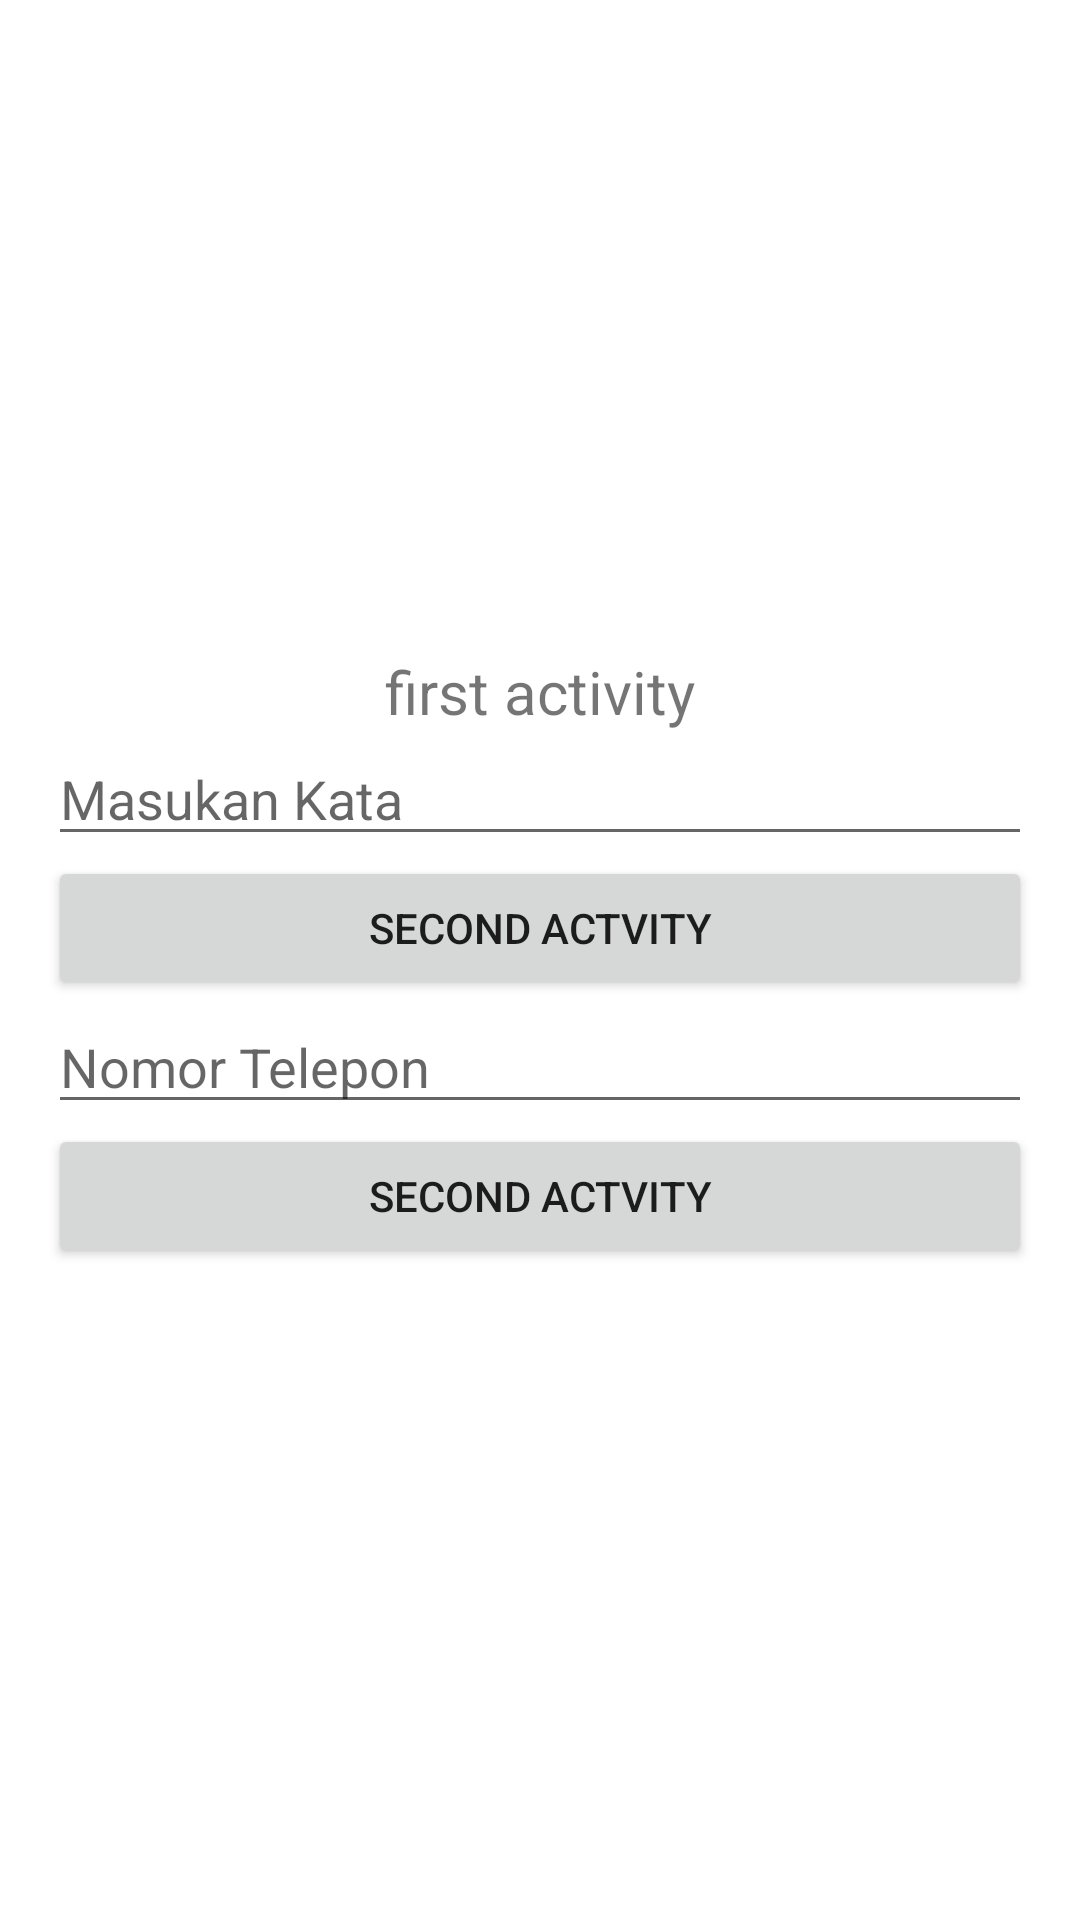

Here is an Android app screen rendered from its layout file. Give the layout XML and the strings, colors and styles it references.
<!-- AndroidManifest.xml: application theme Theme.Project_UTS -->
<!-- res/layout/activity_main.xml -->
<?xml version="1.0" encoding="utf-8"?>
<LinearLayout xmlns:android="http://schemas.android.com/apk/res/android"    xmlns:app="http://schemas.android.com/apk/res-auto"    xmlns:tools="http://schemas.android.com/tools"    android:layout_width="match_parent"    android:layout_height="match_parent"    android:orientation="vertical"    android:gravity="center"    android:padding="16dp"    tools:context=".MainActivity">    <TextView        android:layout_width="wrap_content"        android:layout_height="wrap_content"        android:text="first activity"        android:textSize="20sp"/>    <EditText        android:id="@+id/et_input"        android:layout_width="match_parent"        android:layout_height="wrap_content"        android:hint="Masukan Kata" />    <Button        android:id="@+id/btn_second_activity"        android:layout_width="match_parent"        android:layout_height="wrap_content"        android:text="Second Actvity"/>    <EditText        android:id="@+id/et_phone_number"        android:layout_width="match_parent"        android:layout_height="wrap_content"        android:hint="Nomor Telepon"        android:inputType="number" />    <Button        android:id="@+id/btn_second_activity_implicit"        android:layout_width="match_parent"        android:layout_height="wrap_content"        android:text="Second Actvity"/></LinearLayout>
<!-- resources referenced by this layout -->
<resources>
  <style name="Theme.Project_UTS" parent="Theme.MaterialComponents.DayNight.DarkActionBar">
          
          <item name="colorPrimary">@color/purple_500</item>
          <item name="colorPrimaryVariant">@color/purple_700</item>
          <item name="colorOnPrimary">@color/white</item>
          
          <item name="colorSecondary">@color/teal_200</item>
          <item name="colorSecondaryVariant">@color/teal_700</item>
          <item name="colorOnSecondary">@color/black</item>
          
          <item name="android:statusBarColor" tools:targetApi="l">?attr/colorPrimaryVariant</item>
          
      </style>
  <!-- not gathered from this repository: default colours our renderer supplied (Android Studio template values) -->
  <color name="purple_500">#FF6200EE</color>
  <color name="purple_700">#FF3700B3</color>
  <color name="teal_200">#FF03DAC5</color>
  <color name="teal_700">#FF018786</color>
  <color name="black">#FF000000</color>
  <color name="white">#FFFFFFFF</color>
</resources>
